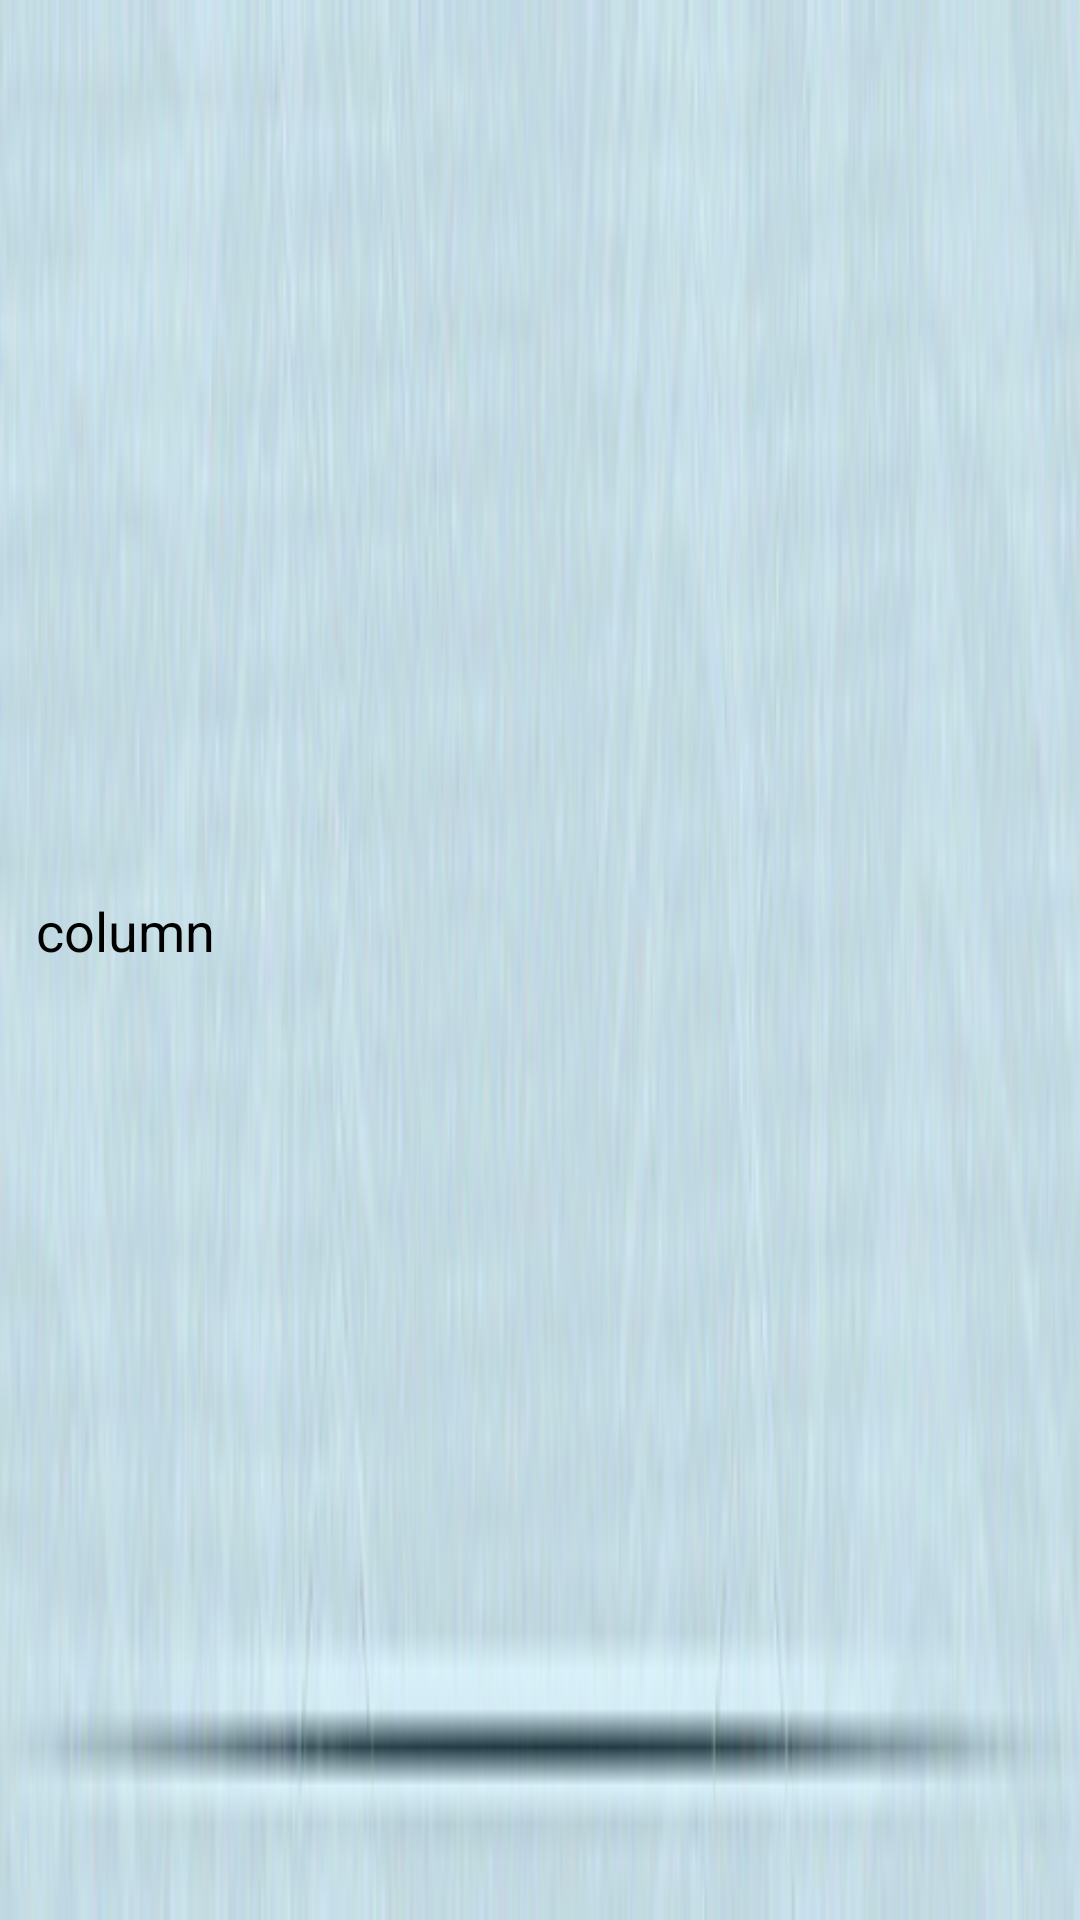

Here is an Android app screen rendered from its layout file. Give the layout XML and the strings, colors and styles it references.
<!-- AndroidManifest.xml: application theme AppTheme -->
<!-- res/layout/categoryitem.xml -->
<?xml version="1.0" encoding="UTF-8"?>
<RelativeLayout xmlns:android="http://schemas.android.com/apk/res/android"
    android:layout_width="fill_parent"
    android:layout_height="match_parent" 
    android:paddingBottom="4dip" 
    android:paddingLeft="12dip"
    android:paddingRight="12dip"
    android:background="@drawable/list_single"
    android:gravity="center"
    >
    <ImageView 
        android:layout_alignParentRight="true"
        android:layout_width="40dip" 
        android:layout_height="40dip" 
        android:id="@+id/categoryOrderImage"/>
    <TextView 
        android:text="column" 
	    android:layout_height="wrap_content" 
	    android:textSize="18dip"
	    android:textColor="@color/black" 
	    android:layout_width="wrap_content" 
	    android:id="@+id/categoryOrderTitle"
	    />

  

    </RelativeLayout>
<!-- resources referenced by this layout -->
<resources>
  <color name="black">#ff000000</color>
  <!-- drawable list_single (drawable) -->
  <?xml version="1.0" encoding="utf-8"?>
  <selector
    xmlns:android="http://schemas.android.com/apk/res/android">
      <item android:state_pressed="true" android:drawable="@color/mask" />
      <item android:state_pressed="false" android:drawable="@drawable/list_single_bg" />
  </selector>
  <style name="AppTheme" parent="android:Theme.Light" />
  <color name="mask">#33FFFFFF</color>
  <!-- drawable list_single_bg: png bitmap (drawable, 38738 bytes) -->
</resources>
